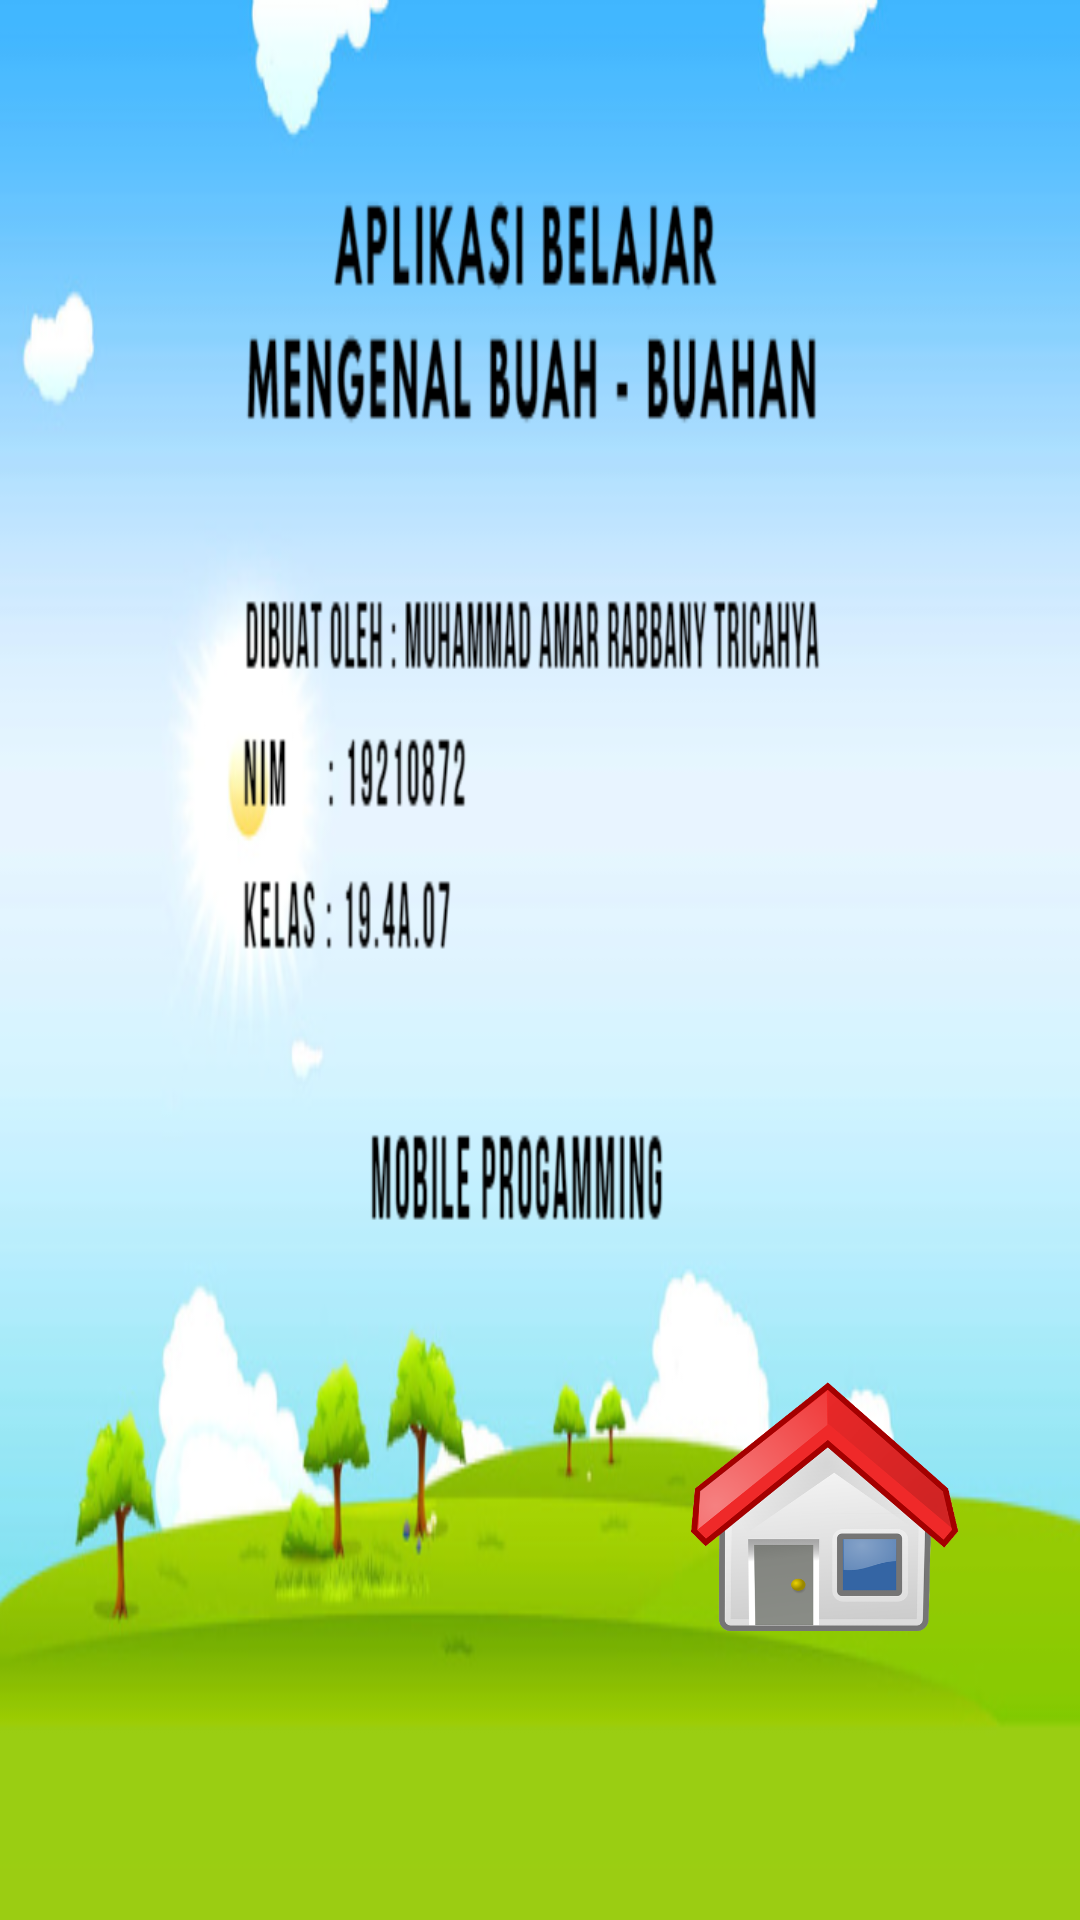

Here is an Android app screen rendered from its layout file. Give the layout XML and the strings, colors and styles it references.
<!-- AndroidManifest.xml: application theme Theme.AplikasiUTS -->
<!-- res/layout/layout_menu_info.xml -->
<?xml version="1.0" encoding="utf-8"?>
<androidx.constraintlayout.widget.ConstraintLayout xmlns:android="http://schemas.android.com/apk/res/android"
    xmlns:app="http://schemas.android.com/apk/res-auto"
    xmlns:tools="http://schemas.android.com/tools"
    android:layout_width="match_parent"
    android:layout_height="match_parent"
    android:background="@drawable/backinfo"
    tools:context=".Menu_info">


    <ImageButton
        android:id="@+id/home"
        android:layout_width="90dp"
        android:layout_height="90dp"
        android:background="@drawable/home"
        app:layout_constraintBottom_toBottomOf="parent"
        app:layout_constraintEnd_toEndOf="parent"
        app:layout_constraintHorizontal_bias="0.853"
        app:layout_constraintStart_toStartOf="parent"
        app:layout_constraintTop_toTopOf="parent"
        app:layout_constraintVertical_bias="0.834"
        tools:ignore="SpeakableTextPresentCheck" />


</androidx.constraintlayout.widget.ConstraintLayout>
<!-- resources referenced by this layout -->
<resources>
  <!-- drawable backinfo: png bitmap (drawable, 116065 bytes) -->
  <!-- drawable home: png bitmap (drawable, 73283 bytes) -->
  <style name="Theme.AplikasiUTS" parent="Theme.MaterialComponents.DayNight.DarkActionBar">
          
          <item name="colorPrimary">@color/purple_500</item>
          <item name="colorPrimaryVariant">@color/purple_700</item>
          <item name="colorOnPrimary">@color/white</item>
          
          <item name="colorSecondary">@color/teal_200</item>
          <item name="colorSecondaryVariant">@color/teal_700</item>
          <item name="colorOnSecondary">@color/black</item>
          
          <item name="android:statusBarColor">?attr/colorPrimaryVariant</item>
          
      </style>
  <!-- not gathered from this repository: default colours our renderer supplied (Android Studio template values) -->
  <color name="purple_500">#FF6200EE</color>
  <color name="purple_700">#FF3700B3</color>
  <color name="teal_200">#FF03DAC5</color>
  <color name="teal_700">#FF018786</color>
  <color name="black">#FF000000</color>
  <color name="white">#FFFFFFFF</color>
</resources>
